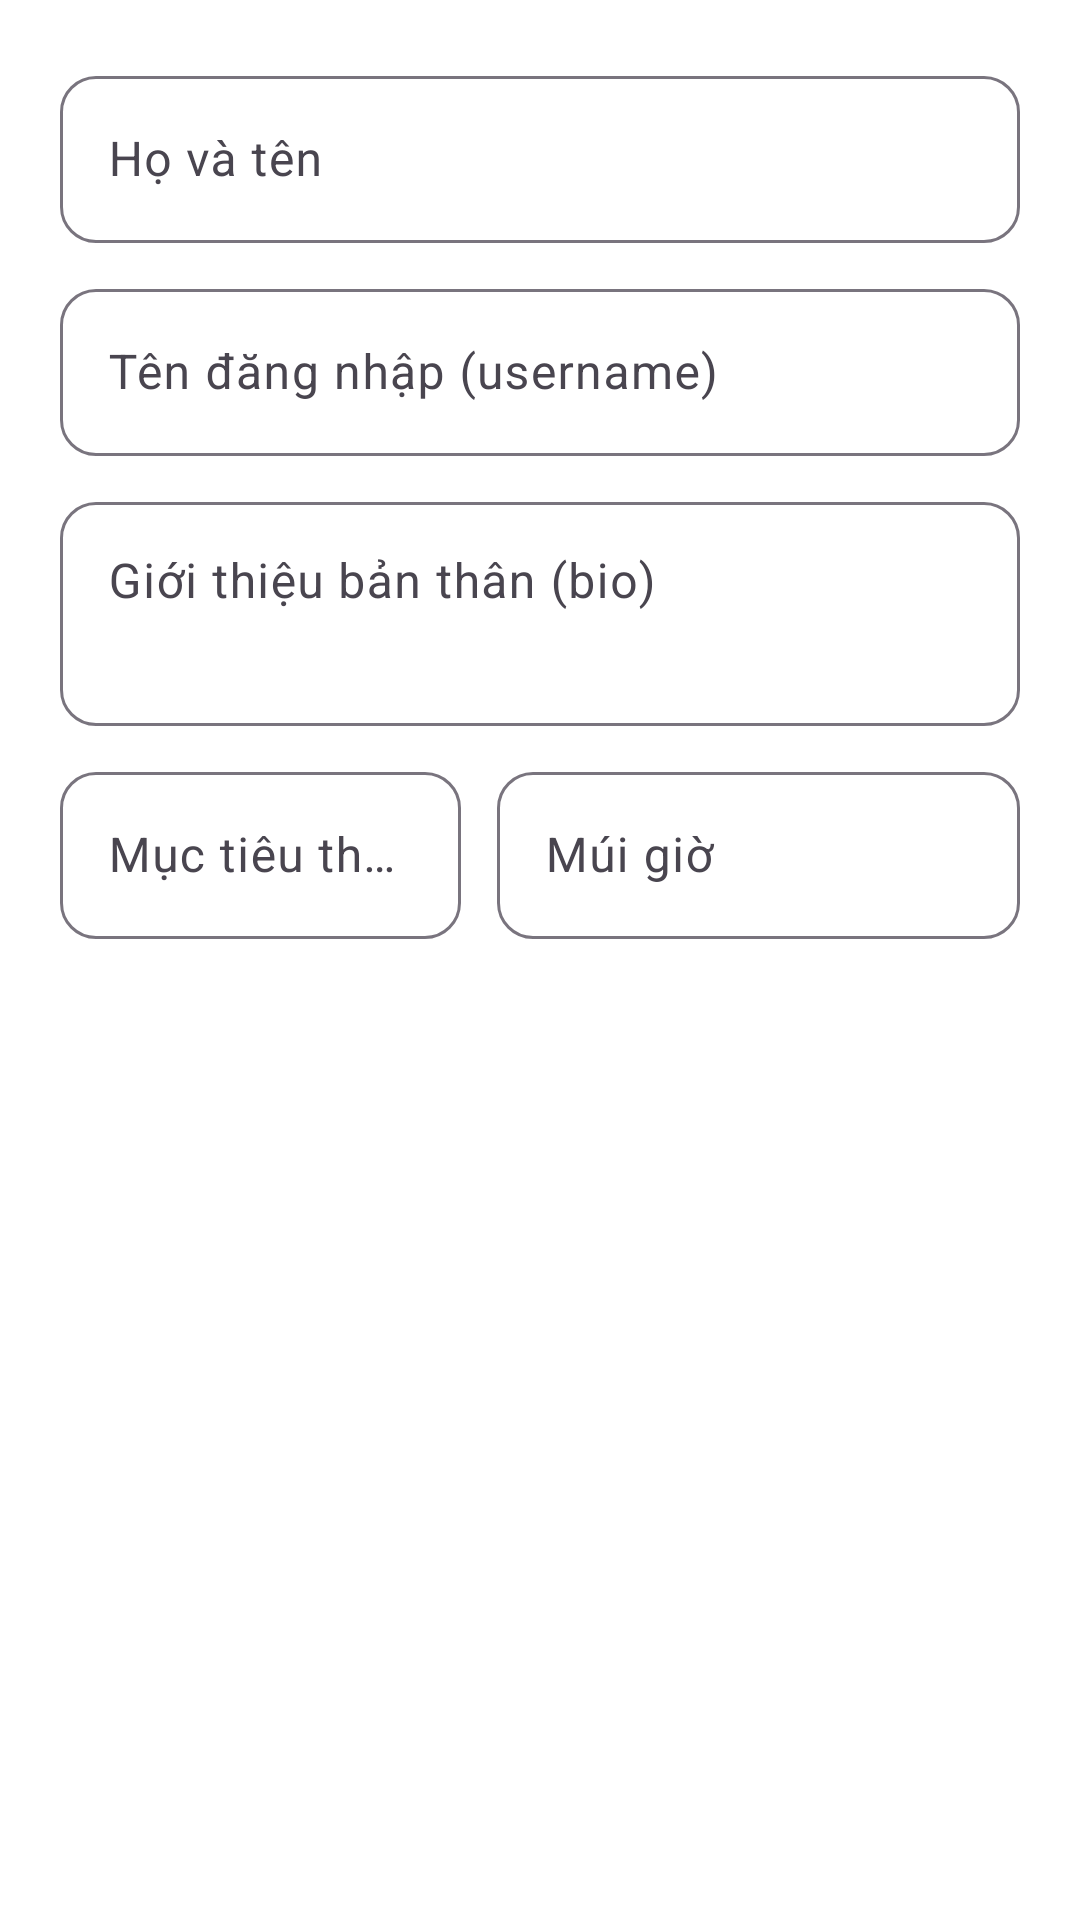

Write the Android layout XML for this screen, with the resource values it uses.
<!-- AndroidManifest.xml: application theme Theme.SmartFlash -->
<!-- res/layout/dialog_edit_profile.xml -->
<?xml version="1.0" encoding="utf-8"?>
<ScrollView xmlns:android="http://schemas.android.com/apk/res/android"
    xmlns:app="http://schemas.android.com/apk/res-auto"
    android:layout_width="match_parent"
    android:layout_height="wrap_content">

    <LinearLayout
        android:layout_width="match_parent"
        android:layout_height="wrap_content"
        android:orientation="vertical"
        android:padding="20dp">

        <TextView
            android:id="@+id/tv_edit_status"
            android:layout_width="match_parent"
            android:layout_height="wrap_content"
            android:layout_marginBottom="10dp"
            android:padding="10dp"
            android:textSize="12sp"
            android:textStyle="bold"
            android:visibility="gone" />

        <com.google.android.material.textfield.TextInputLayout
            android:id="@+id/til_edit_full_name"
            style="@style/Widget.Material3.TextInputLayout.OutlinedBox"
            android:layout_width="match_parent"
            android:layout_height="wrap_content"
            android:hint="@string/hint_full_name"
            app:boxCornerRadiusBottomEnd="12dp"
            app:boxCornerRadiusBottomStart="12dp"
            app:boxCornerRadiusTopEnd="12dp"
            app:boxCornerRadiusTopStart="12dp">

            <com.google.android.material.textfield.TextInputEditText
                android:id="@+id/et_edit_full_name"
                android:layout_width="match_parent"
                android:layout_height="wrap_content"
                android:inputType="textPersonName"
                android:maxLines="1" />
        </com.google.android.material.textfield.TextInputLayout>

        <com.google.android.material.textfield.TextInputLayout
            android:id="@+id/til_edit_username"
            style="@style/Widget.Material3.TextInputLayout.OutlinedBox"
            android:layout_width="match_parent"
            android:layout_height="wrap_content"
            android:layout_marginTop="10dp"
            android:hint="@string/hint_username"
            app:boxCornerRadiusBottomEnd="12dp"
            app:boxCornerRadiusBottomStart="12dp"
            app:boxCornerRadiusTopEnd="12dp"
            app:boxCornerRadiusTopStart="12dp">

            <com.google.android.material.textfield.TextInputEditText
                android:id="@+id/et_edit_username"
                android:layout_width="match_parent"
                android:layout_height="wrap_content"
                android:inputType="text"
                android:maxLines="1" />
        </com.google.android.material.textfield.TextInputLayout>

        <com.google.android.material.textfield.TextInputLayout
            android:id="@+id/til_edit_bio"
            style="@style/Widget.Material3.TextInputLayout.OutlinedBox"
            android:layout_width="match_parent"
            android:layout_height="wrap_content"
            android:layout_marginTop="10dp"
            android:hint="Giới thiệu bản thân (bio)"
            app:boxCornerRadiusBottomEnd="12dp"
            app:boxCornerRadiusBottomStart="12dp"
            app:boxCornerRadiusTopEnd="12dp"
            app:boxCornerRadiusTopStart="12dp">

            <com.google.android.material.textfield.TextInputEditText
                android:id="@+id/et_edit_bio"
                android:layout_width="match_parent"
                android:layout_height="wrap_content"
                android:gravity="top|start"
                android:inputType="textMultiLine"
                android:maxLength="500"
                android:minLines="2" />
        </com.google.android.material.textfield.TextInputLayout>

        <LinearLayout
            android:layout_width="match_parent"
            android:layout_height="wrap_content"
            android:layout_marginTop="10dp"
            android:baselineAligned="false"
            android:orientation="horizontal">

            <com.google.android.material.textfield.TextInputLayout
                android:id="@+id/til_edit_daily_goal"
                style="@style/Widget.Material3.TextInputLayout.OutlinedBox"
                android:layout_width="0dp"
                android:layout_height="wrap_content"
                android:layout_marginEnd="6dp"
                android:layout_weight="1"
                android:hint="Mục tiêu thẻ/ngày"
                app:boxCornerRadiusBottomEnd="12dp"
                app:boxCornerRadiusBottomStart="12dp"
                app:boxCornerRadiusTopEnd="12dp"
                app:boxCornerRadiusTopStart="12dp">

                <com.google.android.material.textfield.TextInputEditText
                    android:id="@+id/et_edit_daily_goal"
                    android:layout_width="match_parent"
                    android:layout_height="wrap_content"
                    android:inputType="number"
                    android:maxLines="1" />
            </com.google.android.material.textfield.TextInputLayout>

            <com.google.android.material.textfield.TextInputLayout
                android:id="@+id/til_edit_timezone"
                style="@style/Widget.Material3.TextInputLayout.OutlinedBox"
                android:layout_width="0dp"
                android:layout_height="wrap_content"
                android:layout_marginStart="6dp"
                android:layout_weight="1.3"
                android:hint="Múi giờ"
                app:boxCornerRadiusBottomEnd="12dp"
                app:boxCornerRadiusBottomStart="12dp"
                app:boxCornerRadiusTopEnd="12dp"
                app:boxCornerRadiusTopStart="12dp">

                <com.google.android.material.textfield.TextInputEditText
                    android:id="@+id/et_edit_timezone"
                    android:layout_width="match_parent"
                    android:layout_height="wrap_content"
                    android:inputType="text"
                    android:maxLines="1" />
            </com.google.android.material.textfield.TextInputLayout>
        </LinearLayout>

    </LinearLayout>
</ScrollView>
<!-- resources referenced by this layout -->
<resources>
  <string name="hint_full_name">Họ và tên</string>
  <string name="hint_username">Tên đăng nhập (username)</string>
  <style name="Theme.SmartFlash" parent="Theme.Material3.DayNight.NoActionBar">
          <item name="colorPrimary">@color/quizlet_blue</item>
          <item name="colorOnPrimary">@color/quizlet_card</item>
          <item name="android:colorBackground">@color/white</item>
          <item name="colorSurface">@color/quizlet_card</item>
          <item name="colorOnSurface">@color/quizlet_text_dark</item>
          <item name="elevationOverlayEnabled">false</item>
          <item name="android:windowDrawsSystemBarBackgrounds">true</item>
          <item name="android:statusBarColor">@color/sf_bg_screen</item>
          <item name="android:navigationBarColor">@color/sf_bg_screen</item>
          <item name="android:windowLightStatusBar">true</item>
      </style>
  <color name="quizlet_blue">#4255FF</color>
  <color name="quizlet_card">#FFFFFF</color>
  <color name="white">#FFFFFF</color>
  <color name="quizlet_text_dark">#1A1D28</color>
  <color name="sf_bg_screen">#FFFFFF</color>
</resources>
